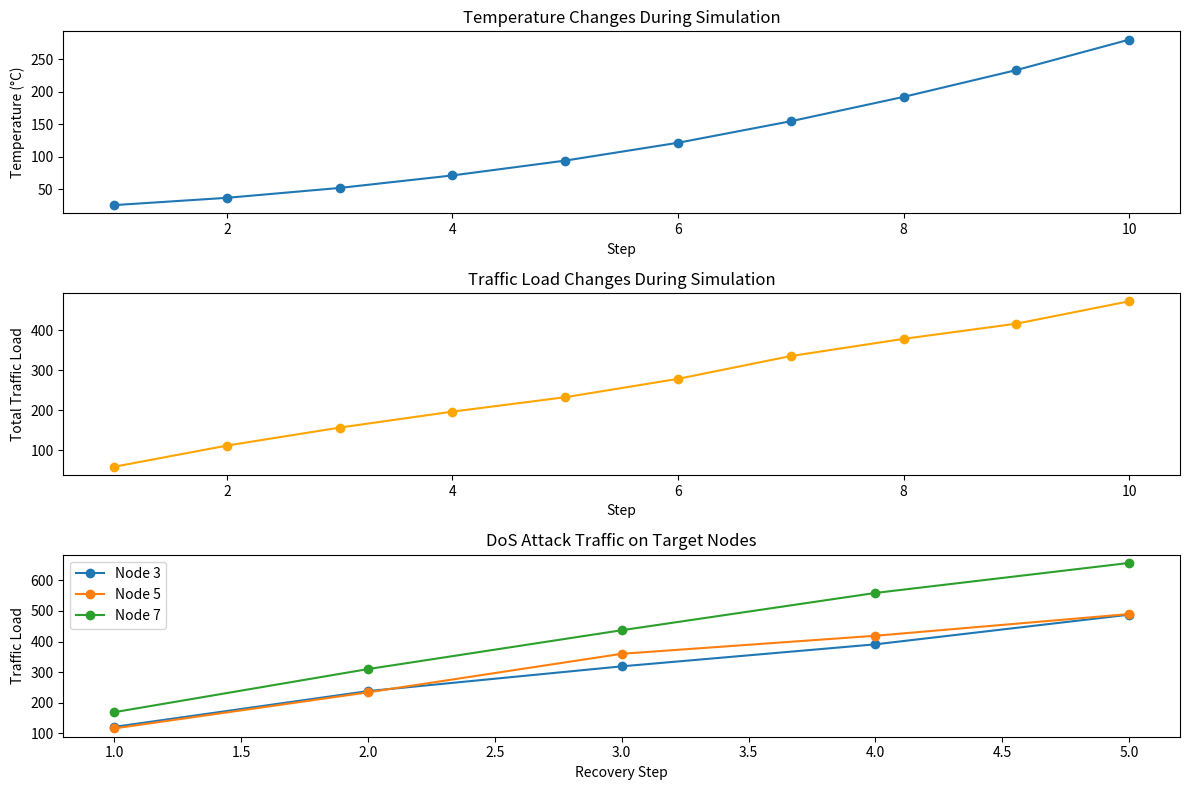

Source code (Python):
import random
import matplotlib.pyplot as plt
import numpy as np

# 보완된 네트워크 노드 클래스
class Node:
    def __init__(self, id, bandwidth, latency):
        self.id = id
        self.bandwidth = bandwidth
        self.latency = latency
        self.capacity = random.randint(200, 300)  # 각 노드의 처리 용량을 더욱 증가
        self.traffic = 0
        self.cpu_usage = 0
        self.memory_load = 0
        self.attack_detected = False

    def send_traffic(self, amount):
        if not self.attack_detected:  # 공격 탐지 시 트래픽 차단
            self.traffic += amount
            self.cpu_usage = min(100, self.cpu_usage + amount * 0.1)
            self.memory_load = min(100, self.memory_load + amount * 0.05)

    def receive_traffic(self, amount):
        self.traffic = max(0, self.traffic - amount)
        self.cpu_usage = max(0, self.cpu_usage - amount * 0.1)
        self.memory_load = max(0, self.memory_load - amount * 0.05)

    def is_overloaded(self):
        return self.cpu_usage >= 80  # CPU 사용량이 80%를 초과하면 과부하로 간주

    def detect_attack(self):
        # 공격 탐지 알고리즘
        if self.traffic > self.capacity * 0.8:
            self.attack_detected = True
            print(f"[ALERT] Attack detected on Node {self.id} with traffic {self.traffic}")

    def recover(self):
        # 공격 복구 로직
        if self.attack_detected:
            print(f"[INFO] Recovering Node {self.id}...")
            self.attack_detected = False
            self.traffic = 0
            self.cpu_usage = 0
            self.memory_load = 0

# 보완된 네트워크 클래스
class Network:
    def __init__(self, num_nodes, network_type='circular', bandwidth=10, latency=5, packet_loss_rate=0.1):
        self.num_nodes = num_nodes
        self.network_type = network_type
        self.bandwidth = bandwidth
        self.latency = latency
        self.packet_loss_rate = packet_loss_rate
        self.nodes = [Node(i, bandwidth, latency) for i in range(num_nodes)]
        self.edges = self.create_network()

    def create_network(self):
        edges = []
        if self.network_type == 'circular':
            for i in range(self.num_nodes):
                edges.append((i, (i + 1) % self.num_nodes))
        elif self.network_type == 'star':
            for i in range(1, self.num_nodes):
                edges.append((0, i))
        elif self.network_type == 'tree':
            for i in range(1, self.num_nodes):
                edges.append((i // 2, i))
        elif self.network_type == 'random':
            for i in range(self.num_nodes):
                for j in range(i + 1, self.num_nodes):
                    if random.random() > 0.5:
                        edges.append((i, j))
        return edges

# 보완된 가상 물리 시스템 클래스
class VirtualPhysicalSystem:
    def __init__(self, initial_temperature=20):
        self.temperature = initial_temperature
        self.hvac_state = False

    def update_temperature(self, traffic_load):
        if self.hvac_state:
            self.temperature -= 0.5  # 냉각
        self.temperature += 0.1 * traffic_load  # 트래픽 부하로 온도 상승

    def control_hvac(self, threshold):
        self.hvac_state = self.temperature > threshold

# CPS 피드백 루프 클래스
class CPSWithFeedback:
    def __init__(self, network, physical_system):
        self.network = network
        self.physical_system = physical_system

    def simulate_step(self, traffic):
        for i, node in enumerate(self.network.nodes):
            node.send_traffic(traffic[i])

        for edge in self.network.edges:
            src, dest = edge
            src_node = self.network.nodes[src]
            dest_node = self.network.nodes[dest]
            transfer_amount = min(src_node.traffic, dest_node.capacity)
            loss = random.random() < self.network.packet_loss_rate
            if not loss:
                src_node.receive_traffic(transfer_amount)
                dest_node.send_traffic(transfer_amount)

        # 공격 탐지
        for node in self.network.nodes:
            node.detect_attack()

        traffic_load = sum(node.traffic for node in self.network.nodes)
        self.physical_system.update_temperature(traffic_load)
        self.physical_system.control_hvac(30)

# 보완된 보안 시뮬레이션
class SecureCPS(CPSWithFeedback):
    def simulate_dos_attack(self, target_node_ids, attack_duration=5, recovery_steps=5):
        print(f"\n[ALERT] Simulating DoS attack on Nodes {target_node_ids}")
        attack_traffic = {node_id: [] for node_id in target_node_ids}

        for _ in range(attack_duration):
            for node_id in target_node_ids:
                attack_amount = random.randint(50, 150)  # 공격 강도를 증가
                self.network.nodes[node_id].send_traffic(attack_amount)
                attack_traffic[node_id].append(self.network.nodes[node_id].traffic)
                print(f"  - Node {node_id} traffic increased to {self.network.nodes[node_id].traffic}")

        print("\n[INFO] Attack Complete. Monitoring System Recovery...")

        # 공격 탐지 및 차단
        for node in self.network.nodes:
            if node.attack_detected:
                # 공격이 감지된 경우, 정상적인 트래픽을 다른 노드로 리디렉션
                print(f"[INFO] Redirecting traffic away from Node {node.id} due to attack.")
                for other_node in self.network.nodes:
                    if not other_node.attack_detected:
                        transfer_amount = min(node.traffic, other_node.capacity - other_node.traffic)
                        node.receive_traffic(transfer_amount)
                        other_node.send_traffic(transfer_amount)

        # 복구 시뮬레이션
        recovery_data = []
        for recovery_step in range(recovery_steps):
            for node in self.network.nodes:
                node.recover()  # 노드 복구
                if not node.attack_detected:  # 공격이 탐지되지 않은 노드만 트래픽 수신
                    node.receive_traffic(random.randint(10, 50))  # 시스템 트래픽 감소

            # 자원 모니터링 및 트래픽 조절
            for node in self.network.nodes:
                if node.is_overloaded():
                    print(f"  - Node {node.id} is overloaded. Redistributing traffic...")
                    for other_node in self.network.nodes:
                        if not other_node.is_overloaded() and other_node.id != node.id:
                            transfer_amount = min(node.traffic, other_node.capacity - other_node.traffic)
                            node.receive_traffic(transfer_amount)
                            other_node.send_traffic(transfer_amount)

            # 추가적인 트래픽 감소
            for node in self.network.nodes:
                if node.traffic > 0:
                    reduction_amount = min(node.traffic, 50)  # 최대 50만큼 트래픽 감소
                    node.receive_traffic(reduction_amount)

            recovery_status = {
                node_id: {
                    "traffic": self.network.nodes[node_id].traffic,
                    "cpu_usage": self.network.nodes[node_id].cpu_usage,
                    "memory_load": self.network.nodes[node_id].memory_load
                }
                for node_id in target_node_ids
            }
            recovery_data.append(recovery_status)
            print(f"  Recovery Step {recovery_step + 1}: {recovery_status}")

        print("[INFO] System recovered successfully.")
        return attack_traffic, recovery_data

# 평가 메트릭 추가
class EvaluationMetrics:
    @staticmethod
    def calculate_service_availability(traffic, total_capacity):
        return max(0, 100 * (1 - sum(traffic) / total_capacity))

    @staticmethod
    def calculate_average_recovery_time(recovery_data):
        total_time = 0
        for step_data in recovery_data:
            for node_data in step_data.values():
                if node_data["traffic"] > 0:
                    total_time += 1
        return total_time / len(recovery_data) if recovery_data else 0

# 트래픽 생성 함수
def generate_traffic(distribution_type='poisson', mean=5, stddev=2, size=10):
    if distribution_type == 'poisson':
        return np.random.poisson(mean, size)
    elif distribution_type == 'gaussian':
        return np.random.normal(mean, stddev, size)
    elif distribution_type == 'uniform':
        return np.random.uniform(0, mean, size)

# 시뮬레이션 실행 및 결과 분석
if __name__ == "__main__":
    network = Network(num_nodes=10, network_type='star')
    physical_system = VirtualPhysicalSystem()
    cps = SecureCPS(network, physical_system)

    temperatures = []
    traffic_loads = []

    print("[INFO] Starting CPS simulation...")
    for step in range(10):
        traffic = generate_traffic()
        cps.simulate_step(traffic)
        temperatures.append(physical_system.temperature)
        total_traffic = sum(node.traffic for node in cps.network.nodes)
        traffic_loads.append(total_traffic)
        print(f"Step {step + 1}: Total Traffic Load = {total_traffic}, Temperature = {physical_system.temperature:.2f}°C, HVAC State = {'ON' if physical_system.hvac_state else 'OFF'}")

    # 다수 노드 DoS 공격 시뮬레이션
    attack_nodes = [3, 5, 7]
    attack_traffic, recovery_data = cps.simulate_dos_attack(target_node_ids=attack_nodes)

    # 그래프 출력
    plt.figure(figsize=(12, 8))

    plt.subplot(3, 1, 1)
    plt.plot(range(1, 11), temperatures, marker='o')
    plt.title('Temperature Changes During Simulation')
    plt.xlabel('Step')
    plt.ylabel('Temperature (°C)')

    plt.subplot(3, 1, 2)
    plt.plot(range(1, 11), traffic_loads, marker='o', color='orange')
    plt.title('Traffic Load Changes During Simulation')
    plt.xlabel('Step')
    plt.ylabel('Total Traffic Load')

    plt.subplot(3, 1, 3)
    for node_id, traffic_data in attack_traffic.items():
        plt.plot(range(1, 6), traffic_data, marker='o', label=f'Node {node_id}')
    plt.title('DoS Attack Traffic on Target Nodes')
    plt.xlabel('Recovery Step')
    plt.ylabel('Traffic Load')
    plt.legend()

    plt.tight_layout()
    plt.show()

    # 성능 메트릭 계산
    total_capacity = sum(node.capacity for node in network.nodes)
    service_availability = EvaluationMetrics.calculate_service_availability(traffic_loads, total_capacity)
    avg_recovery_time = EvaluationMetrics.calculate_average_recovery_time(recovery_data)

    print(f"\n[INFO] Service Availability: {service_availability:.2f}%")
    print(f"[INFO] Average Recovery Time: {avg_recovery_time:.2f} steps")
